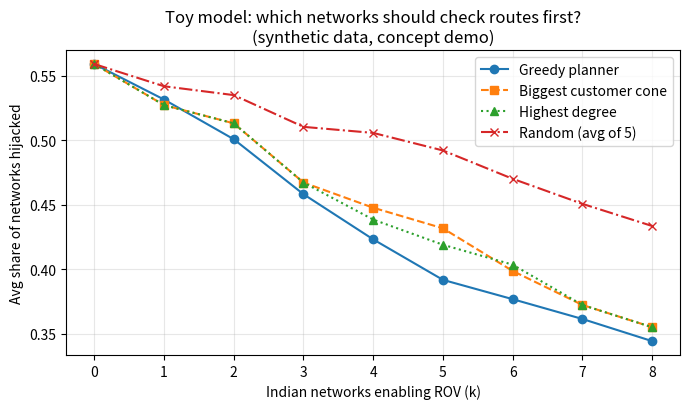

This chart was generated by the following Python code:
"""
RouteShield toy: a SYNTHETIC mini-internet to show the idea end to end.
NOT real India data. It demonstrates the pipeline you would later feed real data into.

What it does
  1. Builds a made-up AS graph (tier-1 core, tier-2 transit, stub networks).
  2. Simulates a prefix hijack with simplified Gao-Rexford routing rules.
  3. Lets "ROV" networks drop routes from the attacker (the signed-registry check).
  4. Replays an "incident": a stub with one upstream hijacks a victim.
  5. Greedy planner picks which Indian-labelled networks should enable ROV,
     compared with random / highest-degree / biggest-customer-cone baselines.

Simplifications (say these out loud): exact-prefix hijack only, one prefix,
no sub-prefix hijacks, no ASPA, ties broken by lowest neighbour ID.
Run:  python3 toy_sim.py
"""
import heapq
import random
import statistics
import networkx as nx
import matplotlib
matplotlib.use("Agg")
import matplotlib.pyplot as plt

SEED = 7
rng = random.Random(SEED)

# ---------- 1. build a synthetic internet ----------
N_T1, N_T2, N_STUB = 5, 40, 220
prov = {}   # node -> set of providers
cust = {}   # node -> set of customers
peer = {}   # node -> set of peers
tier = {}
country = {}


def add(n, t):
    prov[n], cust[n], peer[n] = set(), set(), set()
    tier[n] = t


def link_cp(c, p):
    prov[c].add(p)
    cust[p].add(c)


def link_peer(a, b):
    peer[a].add(b)
    peer[b].add(a)


t1 = list(range(N_T1))
t2 = list(range(N_T1, N_T1 + N_T2))
stubs = list(range(N_T1 + N_T2, N_T1 + N_T2 + N_STUB))
for n in t1:
    add(n, 1)
for n in t2:
    add(n, 2)
for n in stubs:
    add(n, 3)
for i in t1:
    for j in t1:
        if i < j:
            link_peer(i, j)
for n in t2:
    for p in rng.sample(t1, 2):
        link_cp(n, p)
for _ in range(60):
    a, b = rng.sample(t2, 2)
    if b not in peer[a] and b not in prov[a] and a not in prov[b]:
        link_peer(a, b)
for n in stubs:
    k = 1 if rng.random() < 0.6 else 2          # many stubs are single-homed
    for p in rng.sample(t2, k):
        link_cp(n, p)

ALL = t1 + t2 + stubs
# label ~30% of transit + stubs as "India"
IN = set(rng.sample(t2, 14)) | set(rng.sample(stubs, 70))
for n in ALL:
    country[n] = "IN" if n in IN else "XX"
CRITICAL = rng.sample(sorted(IN & set(stubs)), 10)   # e.g. banks/UPI/gov origins


# ---------- 2. routing with simplified Gao-Rexford ----------
# route = (rank, pathlen, nexthop, origin); higher rank wins (customer=3, peer=2, provider=1)
def better(new, old):
    if old is None:
        return True
    if new[0] != old[0]:
        return new[0] > old[0]
    if new[1] != old[1]:
        return new[1] < old[1]
    return new[2] < old[2]


def simulate(victim, attacker, rov):
    """Return dict node -> origin it ends up routing towards."""
    best = {}
    for o in (victim, attacker):
        best[o] = (4, 0, o, o)

    def offer(node, route):
        # ROV: drop the attacker's origin (the signed record says only victim may originate)
        if node in rov and route[3] == attacker:
            return False
        if better(route, best.get(node)):
            best[node] = route
            return True
        return False

    # phase 1: customer -> provider (routes learned from customers)
    heap = [(0, o) for o in (victim, attacker)]
    heapq.heapify(heap)
    while heap:
        ln, n = heapq.heappop(heap)
        r = best[n]
        if r[1] != ln or r[0] not in (3, 4):
            continue
        for p in prov[n]:
            if offer(p, (3, ln + 1, n, r[3])):
                heapq.heappush(heap, (ln + 1, p))
    # phase 2: one hop across peers (only customer-learned routes are exported)
    snapshot = [(n, r) for n, r in best.items() if r[0] in (3, 4)]
    for n, r in snapshot:
        for q in peer[n]:
            offer(q, (2, r[1] + 1, n, r[3]))
    # phase 3: provider -> customer (everything is exported to customers)
    heap = [(best[n][1], n) for n in best]
    heapq.heapify(heap)
    while heap:
        ln, n = heapq.heappop(heap)
        r = best[n]
        if r[1] != ln:
            continue
        for c in cust[n]:
            if offer(c, (1, ln + 1, n, r[3])):
                heapq.heappush(heap, (ln + 1, c))
    return {n: r[3] for n, r in best.items()}


def hijacked_share(victim, attacker, rov):
    res = simulate(victim, attacker, rov)
    others = [n for n in ALL if n not in (victim, attacker)]
    bad = sum(1 for n in others if res.get(n) == attacker)
    return bad / len(others)


# ---------- 3. incident replay (analogue of the June 2026 event) ----------
def incident_replay():
    # attacker: an Indian stub with a single upstream; victim: a foreign stub
    cands = [s for s in stubs if s in IN and len(prov[s]) == 1]
    attacker = cands[0]
    victim = next(s for s in stubs if s not in IN)
    upstream = next(iter(prov[attacker]))
    base = hijacked_share(victim, attacker, set())
    with_up = hijacked_share(victim, attacker, {upstream})
    return attacker, upstream, victim, base, with_up


# ---------- 4. planner ----------
def make_scenarios(n=50):
    sc = []
    for _ in range(n):
        v = rng.choice(CRITICAL)
        a = rng.choice([x for x in ALL if x != v])
        sc.append((v, a))
    return sc


def avg_hijack(rov, scenarios):
    return statistics.mean(hijacked_share(v, a, rov) for v, a in scenarios)


def cone_size(n):
    seen, stack = {n}, [n]
    while stack:
        x = stack.pop()
        for c in cust[x]:
            if c not in seen:
                seen.add(c)
                stack.append(c)
    return len(seen)


def greedy(cands, k, scenarios):
    chosen, curve, order = set(), [], []
    for _ in range(k):
        best_c, best_v = None, None
        for c in cands:
            if c in chosen:
                continue
            v = avg_hijack(chosen | {c}, scenarios)
            if best_v is None or v < best_v:
                best_c, best_v = c, v
        chosen.add(best_c)
        order.append(best_c)
        curve.append(best_v)
    return order, curve


def curve_for(order, scenarios):
    return [avg_hijack(set(order[:i]), scenarios) for i in range(1, len(order) + 1)]


if __name__ == "__main__":
    print(f"Synthetic internet: {len(ALL)} networks, {len(IN)} labelled 'India', "
          f"{len(CRITICAL)} critical origins")

    a, up, v, base, with_up = incident_replay()
    print("\n--- Incident replay (toy analogue of 16 June 2026) ---")
    print(f"Attacker AS{a} (single upstream AS{up}) hijacks victim AS{v}")
    print(f"Hijack reaches {base:.1%} of networks with no ROV anywhere")
    print(f"Hijack reaches {with_up:.1%} if ONLY its upstream AS{up} enables ROV")

    K = 8
    scen = make_scenarios(50)          # training scenarios: the planner sees these
    test = make_scenarios(50)          # held-out scenarios: used for ALL reported numbers
    cands = sorted(n for n in IN if tier[n] in (1, 2, 3))
    cands = sorted(cands, key=lambda n: -len(cust[n]) )[:30]   # shortlist: top 30 by customers
    none = avg_hijack(set(), test)
    chosen, _train_curve = greedy(cands, K, scen)
    g_curve = curve_for(chosen, test)
    deg_order = sorted(cands, key=lambda n: -(len(cust[n]) + len(peer[n]) + len(prov[n])))
    cone_order = sorted(cands, key=lambda n: -cone_size(n))
    d_curve = curve_for(deg_order[:K], test)
    c_curve = curve_for(cone_order[:K], test)
    r_curves = []
    for _ in range(5):
        r_curves.append(curve_for(rng.sample(cands, K), test))
    r_curve = [statistics.mean(x) for x in zip(*r_curves)]

    print("\n--- Planner (average over 50 held-out random hijacks of critical origins) ---")
    print(f"No ROV:            {none:.1%}")
    for i in (1, 3, 5, K):
        print(f"k={i}: greedy {g_curve[i-1]:.1%} | cone {c_curve[i-1]:.1%} | "
              f"degree {d_curve[i-1]:.1%} | random {r_curve[i-1]:.1%}")
    print("Greedy picks (in order, by id):", [n for n in chosen])

    ks = list(range(0, K + 1))
    plt.figure(figsize=(7, 4.2))
    for name, cv, st in (("Greedy planner", g_curve, "-o"), ("Biggest customer cone", c_curve, "--s"),
                         ("Highest degree", d_curve, ":^"), ("Random (avg of 5)", r_curve, "-.x")):
        plt.plot(ks, [none] + cv, st, label=name)
    plt.xlabel("Indian networks enabling ROV (k)")
    plt.ylabel("Avg share of networks hijacked")
    plt.title("Toy model: which networks should check routes first?\n(synthetic data, concept demo)")
    plt.legend()
    plt.grid(alpha=0.3)
    plt.tight_layout()
    plt.savefig("toy_results.png", dpi=150)
    print("\nSaved toy_results.png")
